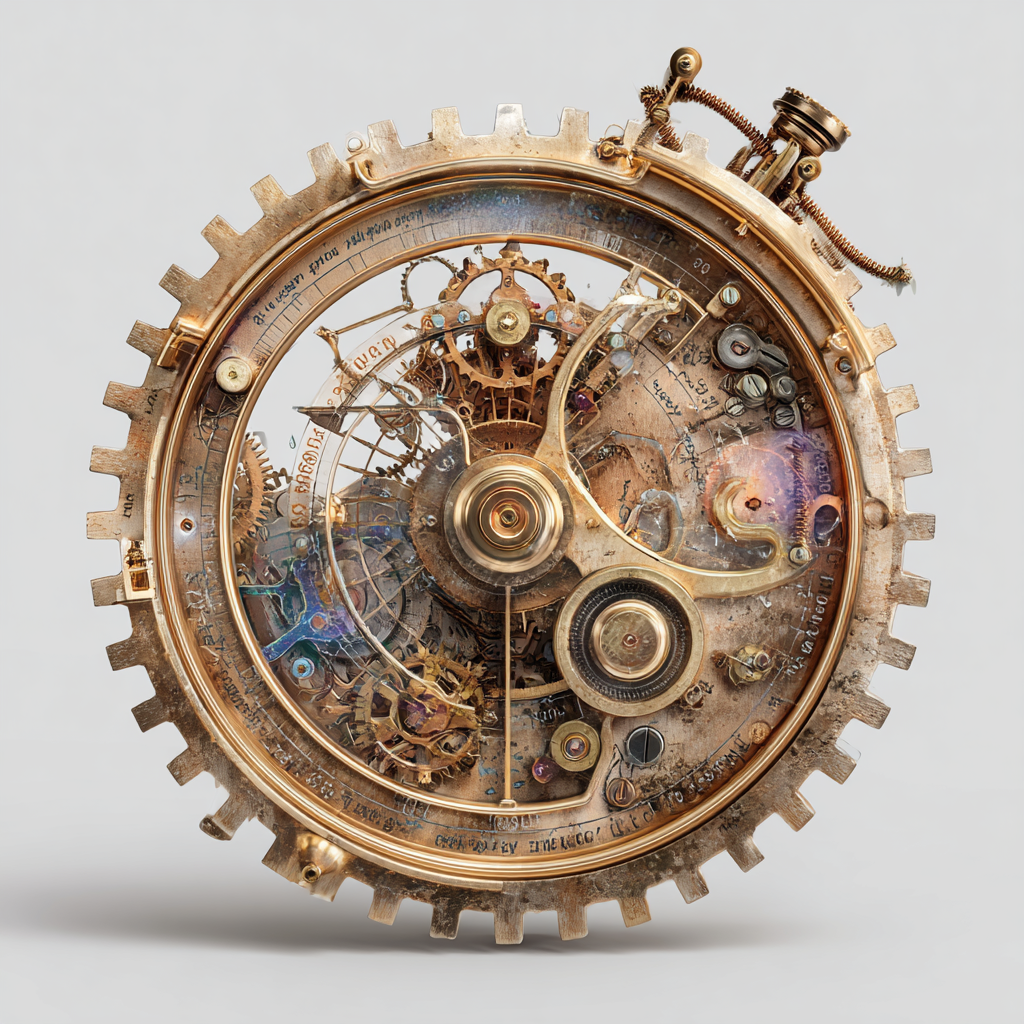
Generation parameters embedded in this image by Midjourney (PNG 'Description' text chunk):
Photorealistic, full view of a singular, intricate steampunk gear, entirely visible within the frame, not cropped. Industrial Victorian engineering aesthetic. Gear features: [dominant metal tone, e.g., brass], unique mechanical details (embedded pressure gauges, rotating rivets, steam valves, piston linkages), varied tooth pattern ([e.g., spiral]), weathering (patina, oil stains, soot in recesses), intricate surface engravings (celestial maps, equations, pressure diagrams). Warm cinematic lighting with lens flares highlighting metallic textures, soft shadows, clean white background, shot on Phase One XT with 150mm f/2.8 lens, hyper-detailed focus stacking --ar 1:1 --raw --v 7 Job ID: 10836b00-7f6e-4bd1-b9f6-34afd8294c6e